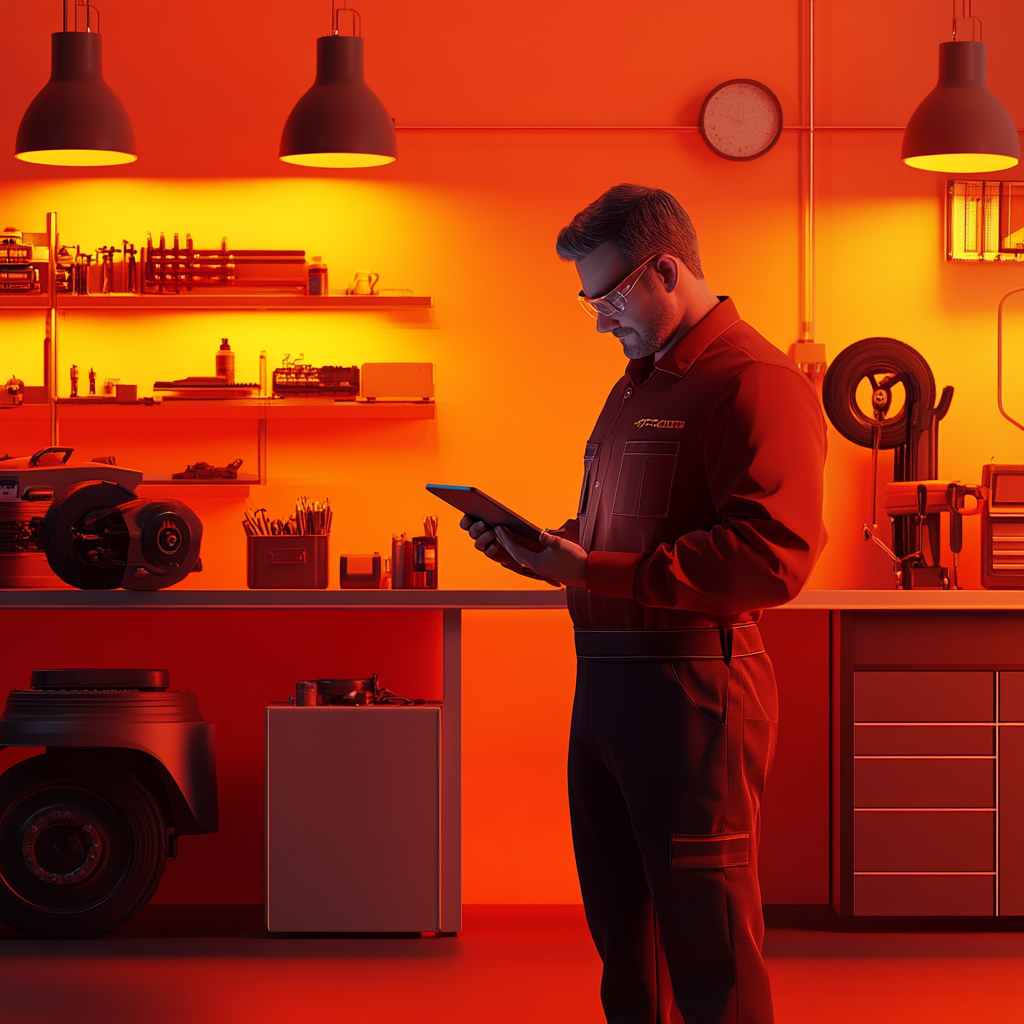
Generation parameters embedded in this image by Midjourney (PNG 'Description' text chunk):
professional 3D illustration of auto mechanic in modern garage workshop, person wearing work uniform using tablet device, orange and red gradient background, modern automotive tools and equipment, clean organized workspace, confident mechanic pose, industrial automotive setting, high quality render --ar 1:1 --raw --v 6.1 Job ID: 42078083-9e2b-4614-9c75-d138b84aec75